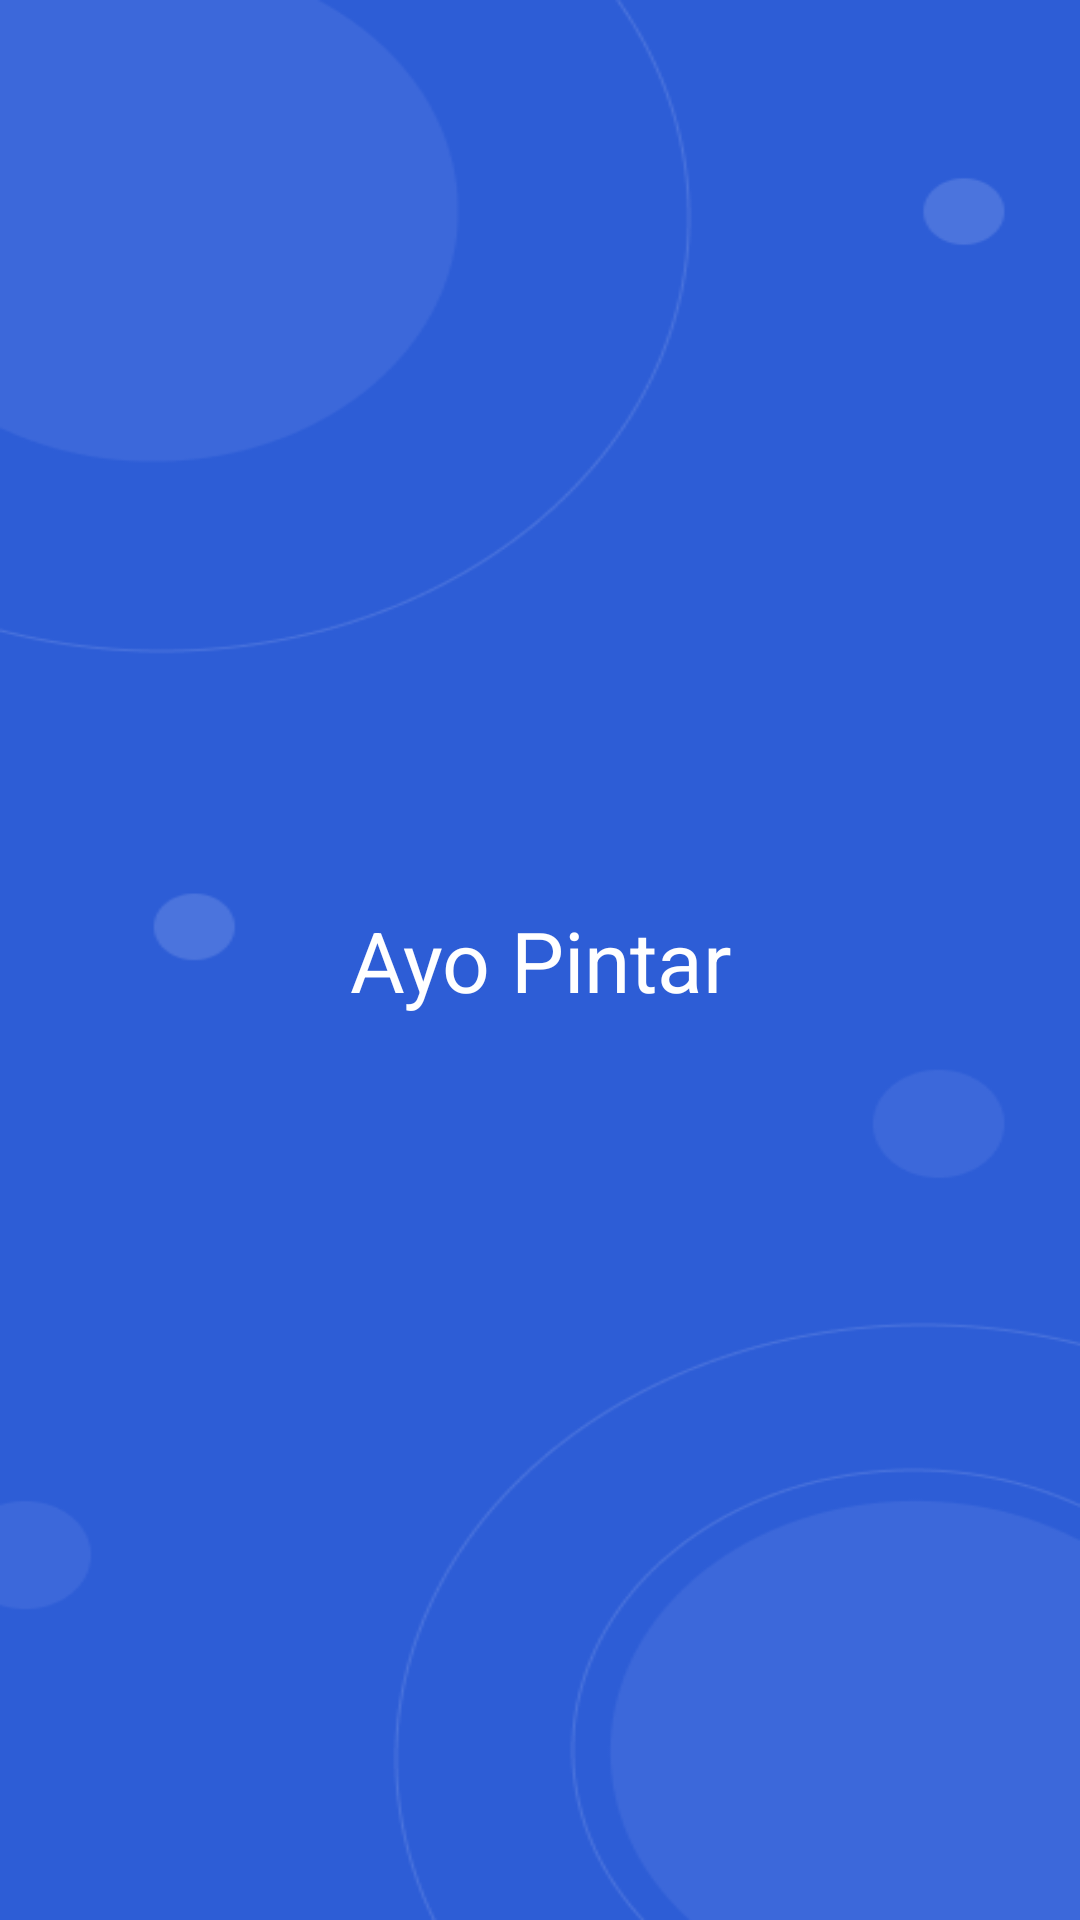

This screen was rendered from an Android layout file. Write that file and the resources it references.
<!-- AndroidManifest.xml: activity theme Theme.AppSplash -->
<!-- res/layout/activity_splash_screen.xml -->
<?xml version="1.0" encoding="utf-8"?>
<androidx.constraintlayout.widget.ConstraintLayout xmlns:android="http://schemas.android.com/apk/res/android"
    xmlns:tools="http://schemas.android.com/tools"
    android:layout_width="match_parent"
    android:layout_height="match_parent"
    android:background="@drawable/splash_bg"
    tools:context=".ui.dashboard.SplashScreenActivity">
    <TextView
        android:layout_width="match_parent"
        android:layout_height="match_parent"
        android:textAppearance="@style/TextAppearance.Material3.HeadlineMedium"
        android:textColor="@color/white"
        android:gravity="center"
        android:text="@string/app_name"/>


</androidx.constraintlayout.widget.ConstraintLayout>
<!-- resources referenced by this layout -->
<resources>
  <color name="white">#FFFFFFFF</color>
  <!-- drawable splash_bg: png bitmap (drawable, 15896 bytes) -->
  <string name="app_name">Ayo Pintar</string>
  <style name="Theme.AppSplash" parent="Theme.SplashScreen">
          <item name="windowSplashScreenBackground">@color/blue_primary</item>
          <item name="windowSplashScreenAnimatedIcon">@drawable/ic_launcher_foreground</item>
          <item name="windowSplashScreenAnimationDuration">100</item>
          <item name="postSplashScreenTheme">@style/Theme.AyoPintar</item>
  
          
          <item name="android:statusBarColor">@color/blue_variant</item>
          <item name="android:navigationBarColor">@color/blue_variant</item>
          <item name="android:windowLightStatusBar">false</item>
      </style>
  <color name="blue_primary">#2D5DD6</color>
  <!-- drawable ic_launcher_foreground (drawable) -->
  <vector xmlns:android="http://schemas.android.com/apk/res/android"
      android:width="108dp"
      android:height="108dp"
      android:viewportWidth="700"
      android:viewportHeight="587.71">
    <group android:scaleX="0.46"
        android:scaleY="0.38620943"
        android:translateX="189"
        android:translateY="180.36543">
      <path
          android:pathData="M566.31,111.3c-32.4,-11.42 -66.31,13 -66.31,47.31h0a49.69,49.69 0,0 0,33 47A100,100 0,1 1,400 300c0,-110.45 -90,-200.28 -200.51,-200C89.84,100.27 0.27,189.84 0,299.49c-0.22,87.29 55.77,161.77 133.73,189.23 32.38,11.4 66.27,-13 66.27,-47.29h0a49.76,49.76 0,0 0,-33.05 -47A100,100 0,1 1,300 300V537.71a50,50 0,0 0,50 50h0a50,50 0,0 0,50 -50V473.15A198.84,198.84 0,0 0,500.51 500c109.65,-0.27 199.22,-89.84 199.49,-199.49C700.22,213.24 644.25,138.77 566.31,111.3Z"
          android:fillColor="#fff"/>
      <path
          android:pathData="M350,50m-50,0a50,50 0,1 1,100 0a50,50 0,1 1,-100 0"
          android:fillColor="#fff"/>
    </group>
  </vector>
  <style name="Theme.AyoPintar" parent="Theme.MaterialComponents.DayNight.DarkActionBar">
          
          <item name="colorPrimary">@color/purple_500</item>
          <item name="colorPrimaryVariant">@color/purple_700</item>
          <item name="colorOnPrimary">@color/white</item>
          
          <item name="colorSecondary">@color/teal_200</item>
          <item name="colorSecondaryVariant">@color/teal_700</item>
          <item name="colorOnSecondary">@color/black</item>
          
          <item name="android:textColor">@color/black</item>
          
          <item name="android:statusBarColor">?attr/colorPrimaryVariant</item>
          
      </style>
  <color name="blue_variant">#143589</color>
  <color name="purple_500">#FF6200EE</color>
  <color name="purple_700">#FF3700B3</color>
  <color name="teal_200">#FF03DAC5</color>
  <color name="teal_700">#FF018786</color>
  <color name="black">#FF000000</color>
</resources>
